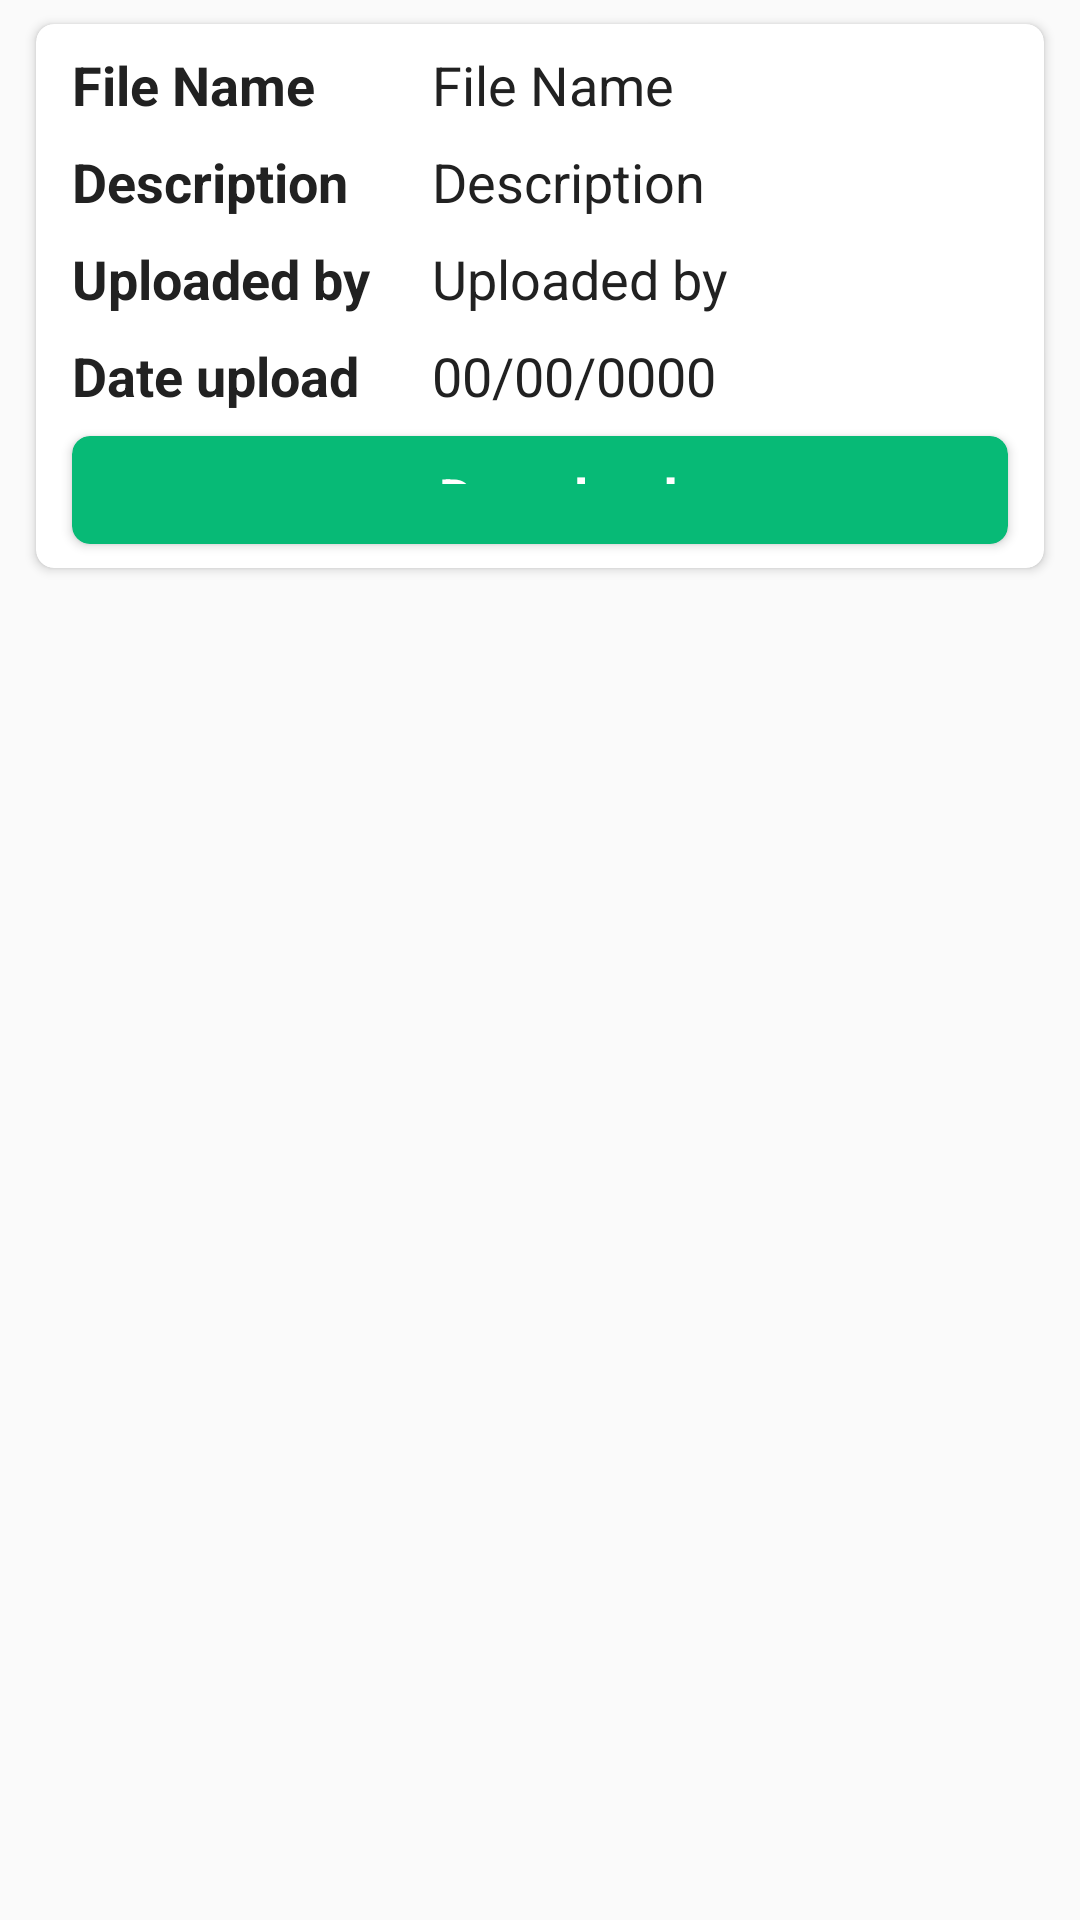

Write the Android layout XML for this screen, with the resource values it uses.
<!-- AndroidManifest.xml: application theme AppTheme -->
<!-- res/layout/downloadable_row.xml -->
<?xml version="1.0" encoding="utf-8"?>
<FrameLayout
    xmlns:android="http://schemas.android.com/apk/res/android"
    android:layout_width="match_parent"
    android:layout_height="wrap_content"

    xmlns:app="http://schemas.android.com/apk/res-auto">

    <android.support.v7.widget.CardView
        android:layout_width="match_parent"
        android:layout_height="wrap_content"
        android:layout_marginBottom="8dp"
        android:layout_marginLeft="12dp"
        android:layout_marginRight="12dp"
        android:layout_marginTop="8dp"
        app:cardCornerRadius="6dp">

        <LinearLayout
            android:layout_width="match_parent"
            android:layout_height="match_parent"
            android:orientation="vertical"
            >
            <FrameLayout
                android:layout_width="match_parent"
                android:layout_height="wrap_content">

                <TextView
                    android:layout_width="120dp"
                    android:layout_height="wrap_content"
                    android:layout_marginLeft="12dp"
                    android:layout_marginTop="8dp"
                    android:text="@string/downloadable_file_name"
                    android:textColor="@color/black"
                    android:textSize="18sp"
                    android:textStyle="bold" />

                <TextView
                    android:id="@+id/textview_downloadable_file_name"
                    android:layout_width="wrap_content"
                    android:layout_height="wrap_content"
                    android:layout_marginLeft="132dp"
                    android:layout_marginRight="12dp"
                    android:layout_marginTop="8dp"
                    android:text="File Name"
                    android:textColor="@color/black"
                    android:textSize="18sp"

                    />
            </FrameLayout>

            <FrameLayout
                android:layout_width="match_parent"
                android:layout_height="wrap_content">

                <TextView
                    android:layout_width="120dp"
                    android:layout_height="wrap_content"
                    android:layout_marginLeft="12dp"
                    android:layout_marginTop="8dp"
                    android:text="@string/downloadable_desc_name"
                    android:textColor="@color/black"
                    android:textSize="18sp"
                    android:textStyle="bold" />

                <TextView
                    android:id="@+id/textview_downloadable_description"
                    android:layout_width="wrap_content"
                    android:layout_height="wrap_content"
                    android:layout_marginLeft="132dp"
                    android:layout_marginRight="12dp"
                    android:layout_marginTop="8dp"
                    android:text="Description"
                    android:textColor="@color/black"
                    android:textSize="18sp"
                    />
            </FrameLayout>

            <FrameLayout
                android:layout_width="match_parent"
                android:layout_height="wrap_content">

                <TextView
                    android:layout_width="120dp"
                    android:layout_height="wrap_content"
                    android:layout_marginLeft="12dp"
                    android:layout_marginTop="8dp"
                    android:text="@string/downloadable_uploaded_by"
                    android:textColor="@color/black"
                    android:textSize="18sp"
                    android:textStyle="bold" />

                <TextView
                    android:id="@+id/textview_downloadable_uploaded_by"
                    android:layout_width="wrap_content"
                    android:layout_height="wrap_content"
                    android:layout_marginLeft="132dp"
                    android:layout_marginRight="12dp"
                    android:layout_marginTop="8dp"
                    android:text="Uploaded by"
                    android:textColor="@color/black"
                    android:textSize="18sp"
                    />
            </FrameLayout>


            <FrameLayout
                android:layout_width="match_parent"
                android:layout_height="wrap_content">

                <TextView
                    android:layout_width="120dp"
                    android:layout_height="wrap_content"
                    android:layout_marginLeft="12dp"
                    android:layout_marginTop="8dp"
                    android:text="@string/downloadable_date"
                    android:textColor="@color/black"
                    android:textSize="18sp"
                    android:textStyle="bold" />

                <TextView
                    android:id="@+id/textview_downloadable_date"
                    android:layout_width="wrap_content"
                    android:layout_height="wrap_content"
                    android:layout_marginLeft="132dp"
                    android:layout_marginRight="12dp"
                    android:layout_marginTop="8dp"
                    android:text="00/00/0000"
                    android:textColor="@color/black"
                    android:textSize="18sp"
                    />
            </FrameLayout>

            <android.support.v7.widget.CardView
                android:visibility="gone"
                android:id="@+id/cardview_downloadable_upload"
                android:layout_width="match_parent"
                android:layout_height="wrap_content"
                android:layout_marginBottom="12dp"
                android:layout_marginLeft="12dp"
                android:layout_marginRight="12dp"
                android:layout_marginTop="8dp"
                app:cardCornerRadius="6dp"
                app:cardBackgroundColor="@color/colorPrimary"
                android:layout_gravity="bottom"
                >

                <LinearLayout
                    android:layout_width="match_parent"
                    android:layout_height="wrap_content"
                    android:orientation="horizontal"
                    android:gravity="center"
                    >

                    <ImageView
                        android:layout_width="wrap_content"
                        android:layout_height="wrap_content"
                        android:layout_marginBottom="8dp"
                        android:layout_marginTop="8dp"
                        android:src="@drawable/ic_file_upload_black_24dp"
                        android:tint="@color/white"
                        />

                    <FrameLayout
                        android:layout_width="wrap_content"
                        android:layout_height="match_parent">
                        <TextView
                            android:layout_width="wrap_content"
                            android:layout_height="wrap_content"
                            android:layout_marginLeft="12dp"
                            android:layout_marginTop="8dp"
                            android:text="@string/upload_assignment"
                            android:textColor="@color/white"
                            android:textSize="18sp"
                            android:textStyle="bold" />

                    </FrameLayout>
                </LinearLayout>


            </android.support.v7.widget.CardView>

            <android.support.v7.widget.CardView
                android:id="@+id/cardview_downloadable_download"
                android:layout_width="match_parent"
                android:layout_height="36dp"
                android:layout_marginBottom="8dp"
                android:layout_marginLeft="12dp"
                android:layout_marginRight="12dp"
                android:layout_marginTop="8dp"
                app:cardCornerRadius="6dp"
                app:cardBackgroundColor="@color/colorPrimary"
                android:layout_gravity="bottom"
                >

                <LinearLayout
                    android:layout_width="match_parent"
                    android:layout_height="wrap_content"
                    android:orientation="horizontal"
                    android:gravity="center"
                    >

                    <ImageView
                        android:layout_width="wrap_content"
                        android:layout_height="wrap_content"
                        android:layout_marginBottom="8dp"
                        android:layout_marginTop="8dp"
                        android:src="@drawable/ic_file_download_black_24dp"
                        android:tint="@color/white"
                        />

                    <FrameLayout
                        android:layout_width="wrap_content"
                        android:layout_height="match_parent">

                        <TextView
                            android:layout_width="wrap_content"
                            android:layout_height="wrap_content"
                            android:layout_marginLeft="12dp"
                            android:layout_marginTop="8dp"
                            android:text="@string/download_assignment"
                            android:textColor="@color/white"
                            android:textSize="18sp"
                            android:textStyle="bold" />

                    </FrameLayout>
                </LinearLayout>


            </android.support.v7.widget.CardView>


        </LinearLayout>

    </android.support.v7.widget.CardView>
</FrameLayout>
<!-- resources referenced by this layout -->
<resources>
  <color name="black">#212121</color>
  <color name="colorPrimary">#07ba76</color>
  <color name="white">#ffffff</color>
  <string name="download_assignment">Download</string>
  
      //downloadable_fragment
  <string name="downloadable_date">Date upload</string>
  
      //activity_upload
  <string name="downloadable_desc_name">Description</string>
  <string name="downloadable_file_name">File Name</string>
  <string name="downloadable_uploaded_by">Uploaded by</string>
  <string name="upload_assignment">Upload</string>
  <style name="AppTheme" parent="Theme.AppCompat.Light.NoActionBar">
          
          <item name="colorPrimary">@color/colorPrimary</item>
          <item name="colorPrimaryDark">@color/colorPrimaryDark</item>
          <item name="colorAccent">@color/colorAccent</item>
      </style>
  <color name="colorPrimaryDark">#06a669</color>
  <color name="colorAccent">@color/back</color>
  <color name="back">#06c27a</color>
</resources>
